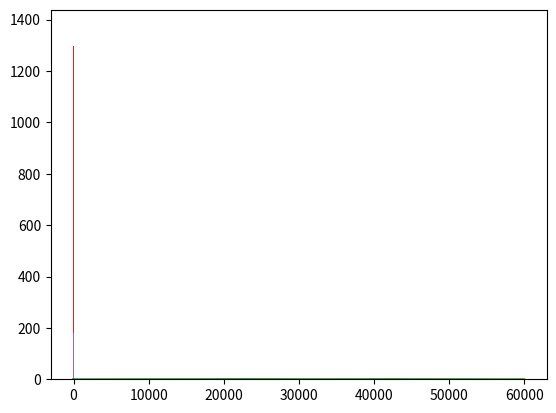

Source code (Python):
#this script used to generate demo for understanding reject sampling
# explanation: some times we cannnot get sample following our demands distribution.
# we can make sample from a easier distribution and apply some rules to make the selected 
# sample follows the one we want

import matplotlib.pyplot as plt
import numpy as np

def normfun(x,mu,sigma):
    pdf = np.exp(-((x - mu)**2)/(2*sigma**2)) / (sigma * np.sqrt(2*np.pi))
    return pdf
# target distribution: overlap of two gaussian distribution
# easier one: one gaussian distribution

mu = 0
sigma = 10
Num = 10000
resolution  =0.001
upper  = 30
lower = -30
x = np.arange(lower,upper,resolution)
y = 3*normfun(x, -8, 3) + 4*normfun(x, 7, 5)
ye = 15*normfun(x, mu, sigma)
plt.plot(x,y)
plt.plot(x,ye)
plt.show()

# bar for the selection
rule= y/ye
plt.plot(rule)
plt.show()

# generate samples from normal distribution
s = np.random.normal(mu, sigma, Num)
plt.hist(s,20)


line = np.random.random(Num)

res = [];
# key of reject sampling
for i in range(len(s)):
	if(s[i] > lower and s[i]  < upper):
		idx = int((round(s[i]/resolution)*resolution - lower)/resolution)
		if(line[i]<rule[idx]):
			res.append(s[i])
print(len(res))
plt.hist(res,20)
plt.show()




